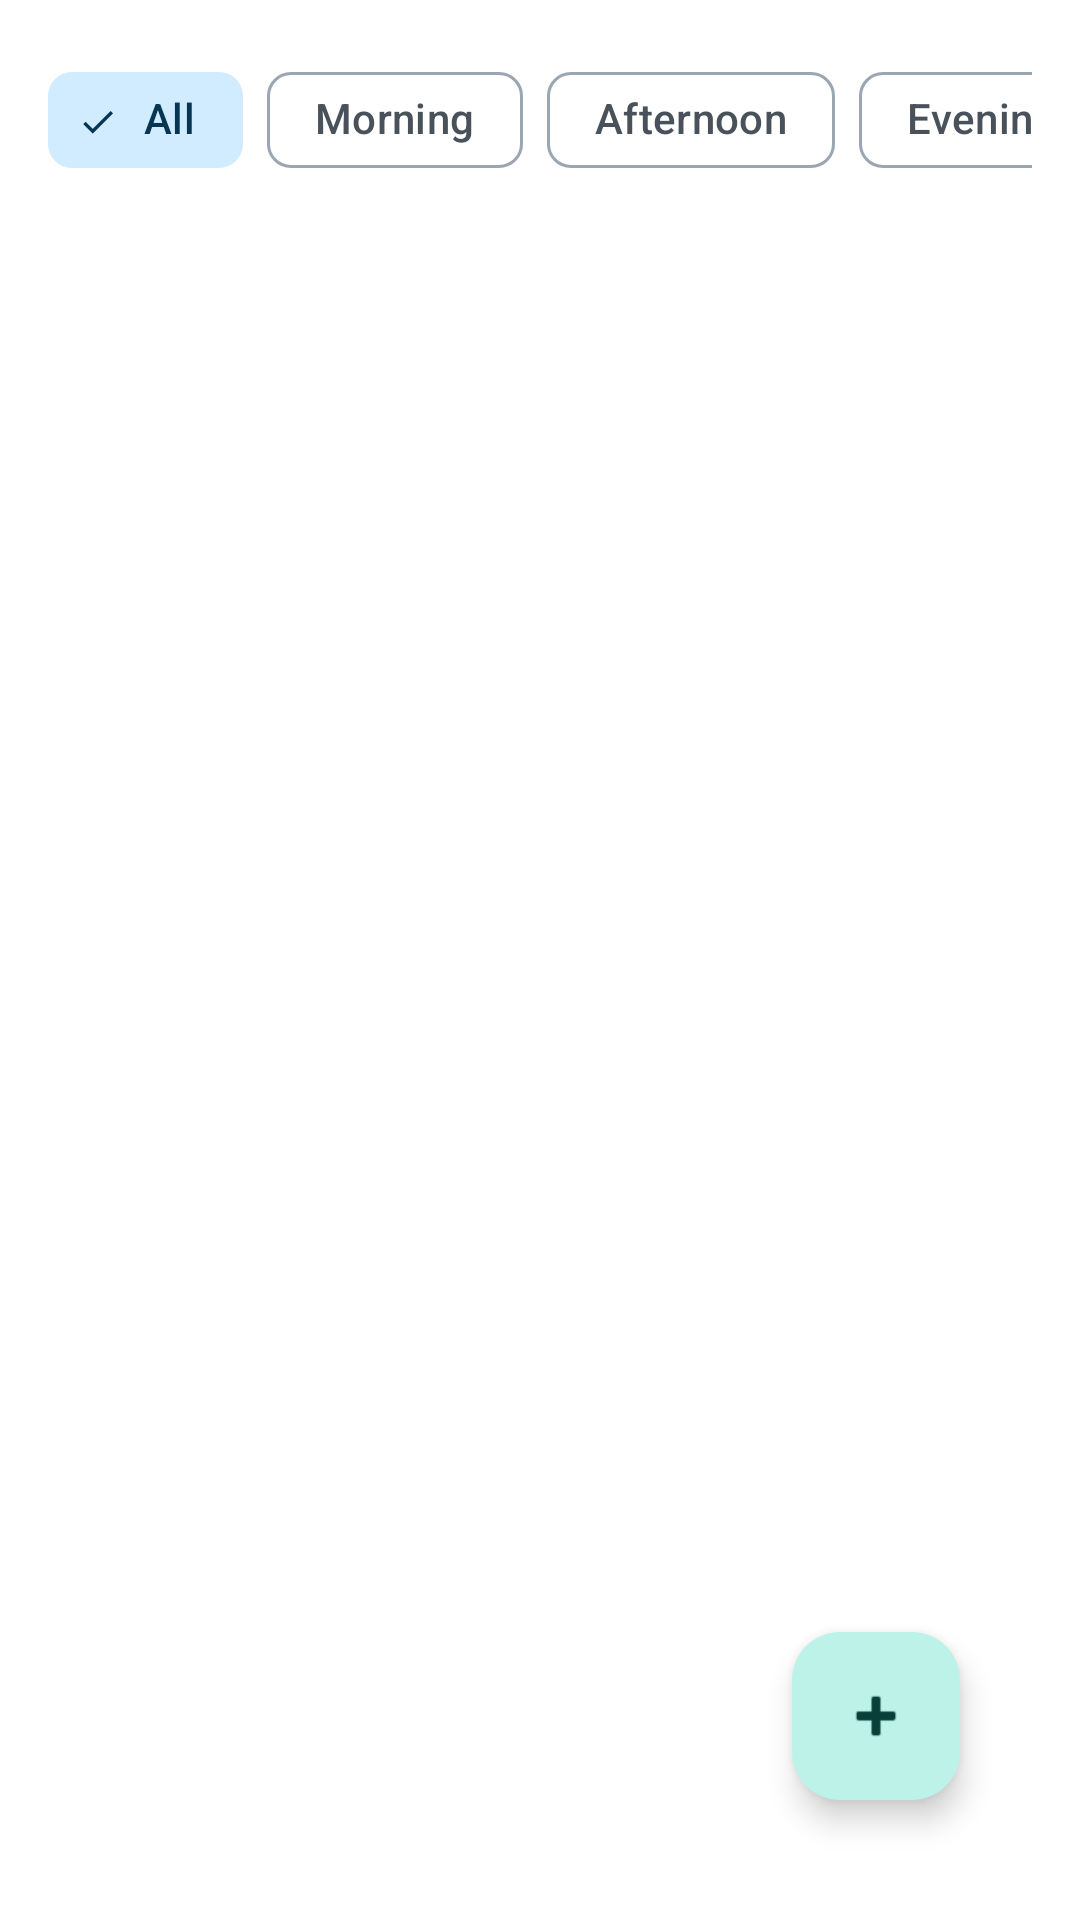

Layout XML and referenced resources for this Android screen:
<!-- AndroidManifest.xml: application theme Theme.BetterMe -->
<!-- res/layout/fragment_today_habits.xml -->
<?xml version="1.0" encoding="utf-8"?>
<androidx.coordinatorlayout.widget.CoordinatorLayout xmlns:android="http://schemas.android.com/apk/res/android"
    xmlns:app="http://schemas.android.com/apk/res-auto"
    android:layout_width="match_parent"
    android:layout_height="match_parent">

    <LinearLayout
        android:orientation="vertical"
        android:layout_width="match_parent"
        android:layout_height="match_parent"
        android:padding="16dp">

        <HorizontalScrollView
            android:layout_width="match_parent"
            android:layout_height="wrap_content"
            android:fillViewport="false"
            android:scrollbars="none">

            <com.google.android.material.chip.ChipGroup
                android:id="@+id/chipGroup"
                android:layout_width="wrap_content"
                android:layout_height="wrap_content"
                app:singleSelection="true"
                app:selectionRequired="true"
                app:singleLine="true">

                <com.google.android.material.chip.Chip
                    android:id="@+id/chipAll"
                    style="@style/Widget.Material3.Chip.Filter"
                    android:layout_width="wrap_content"
                    android:layout_height="wrap_content"
                    android:text="@string/label_all"
                    android:checked="true" />
                <com.google.android.material.chip.Chip
                    android:id="@+id/chipMorning"
                    style="@style/Widget.Material3.Chip.Filter"
                    android:layout_width="wrap_content"
                    android:layout_height="wrap_content"
                    android:text="@string/label_morning" />
                <com.google.android.material.chip.Chip
                    android:id="@+id/chipAfternoon"
                    style="@style/Widget.Material3.Chip.Filter"
                    android:layout_width="wrap_content"
                    android:layout_height="wrap_content"
                    android:text="@string/label_afternoon" />
                <com.google.android.material.chip.Chip
                    android:id="@+id/chipEvening"
                    style="@style/Widget.Material3.Chip.Filter"
                    android:layout_width="wrap_content"
                    android:layout_height="wrap_content"
                    android:text="@string/label_evening" />
                <com.google.android.material.chip.Chip
                    android:id="@+id/chipNight"
                    style="@style/Widget.Material3.Chip.Filter"
                    android:layout_width="wrap_content"
                    android:layout_height="wrap_content"
                    android:text="@string/label_night" />
            </com.google.android.material.chip.ChipGroup>
        </HorizontalScrollView>

        <androidx.recyclerview.widget.RecyclerView
            android:id="@+id/recycler"
            android:layout_width="380dp"
            android:layout_height="574dp"
            android:layout_marginTop="8dp"
            android:layout_weight="1" />

    </LinearLayout>

    <com.google.android.material.floatingactionbutton.FloatingActionButton
        android:id="@+id/fabAdd"
        android:layout_width="wrap_content"
        android:layout_height="wrap_content"
        android:contentDescription="@string/cd_add"
        app:srcCompat="@android:drawable/ic_input_add"
        app:layout_anchorGravity="bottom|end"
        app:layout_anchor="@id/recycler"
        android:layout_margin="40dp"/>

</androidx.coordinatorlayout.widget.CoordinatorLayout>
<!-- resources referenced by this layout -->
<resources>
  <string name="cd_add">Add</string>
  <string name="label_afternoon">Afternoon</string>
  <string name="label_all">All</string>
  <string name="label_evening">Evening</string>
  <string name="label_morning">Morning</string>
  <string name="label_night">Night</string>
  <style name="Theme.BetterMe" parent="Base.Theme.BetterMe" />
  <style name="Base.Theme.BetterMe" parent="Theme.Material3.DayNight.NoActionBar">
          
          <item name="colorPrimary">@color/colorPrimary</item>
          <item name="colorOnPrimary">@color/colorOnPrimary</item>
          <item name="colorPrimaryContainer">@color/colorPrimaryContainer</item>
          <item name="colorOnPrimaryContainer">@color/colorOnPrimaryContainer</item>
  
          <item name="colorSecondary">@color/colorSecondary</item>
          <item name="colorOnSecondary">@color/colorOnSecondary</item>
          <item name="colorSecondaryContainer">@color/colorSecondaryContainer</item>
          <item name="colorOnSecondaryContainer">@color/colorOnSecondaryContainer</item>
  
          <item name="colorTertiary">@color/colorTertiary</item>
          <item name="colorOnTertiary">@color/colorOnTertiary</item>
          <item name="colorTertiaryContainer">@color/colorTertiaryContainer</item>
          <item name="colorOnTertiaryContainer">@color/colorOnTertiaryContainer</item>
  
          <item name="colorSurface">@color/colorSurface</item>
          <item name="colorOnSurface">@color/colorOnSurface</item>
          <item name="colorSurfaceVariant">@color/colorSurfaceVariant</item>
          <item name="colorOnSurfaceVariant">@color/colorOnSurfaceVariant</item>
          <item name="android:colorBackground">@color/colorBackground</item>
          <item name="colorOnBackground">@color/colorOnBackground</item>
          <item name="colorOutline">@color/colorOutline</item>
          <item name="colorError">@color/colorError</item>
          <item name="android:windowBackground">@color/colorSurface</item>
      </style>
  <color name="colorPrimary">#22C1A7</color>
  <color name="colorOnPrimary">#FFFFFF</color>
  <color name="colorPrimaryContainer">#BDF2E8</color>
  <color name="colorOnPrimaryContainer">#084039</color>
  <color name="colorSecondary">#3AA8F5</color>
  <color name="colorOnSecondary">#FFFFFF</color>
  <color name="colorSecondaryContainer">#D2ECFF</color>
  <color name="colorOnSecondaryContainer">#063652</color>
  <color name="colorTertiary">#FFB38A</color>
  <color name="colorOnTertiary">#3A1E10</color>
  <color name="colorTertiaryContainer">#FFE2D2</color>
  <color name="colorOnTertiaryContainer">#3A1E10</color>
  <color name="colorSurface">#FFFFFF</color>
  <color name="colorOnSurface">#1D2228</color>
  <color name="colorSurfaceVariant">#E8EEF2</color>
  <color name="colorOnSurfaceVariant">#49515A</color>
  <color name="colorBackground">#C3FADA</color>
  <color name="colorOnBackground">#1D2228</color>
  <color name="colorOutline">#9AA6B2</color>
  <color name="colorError">#E53935</color>
</resources>
